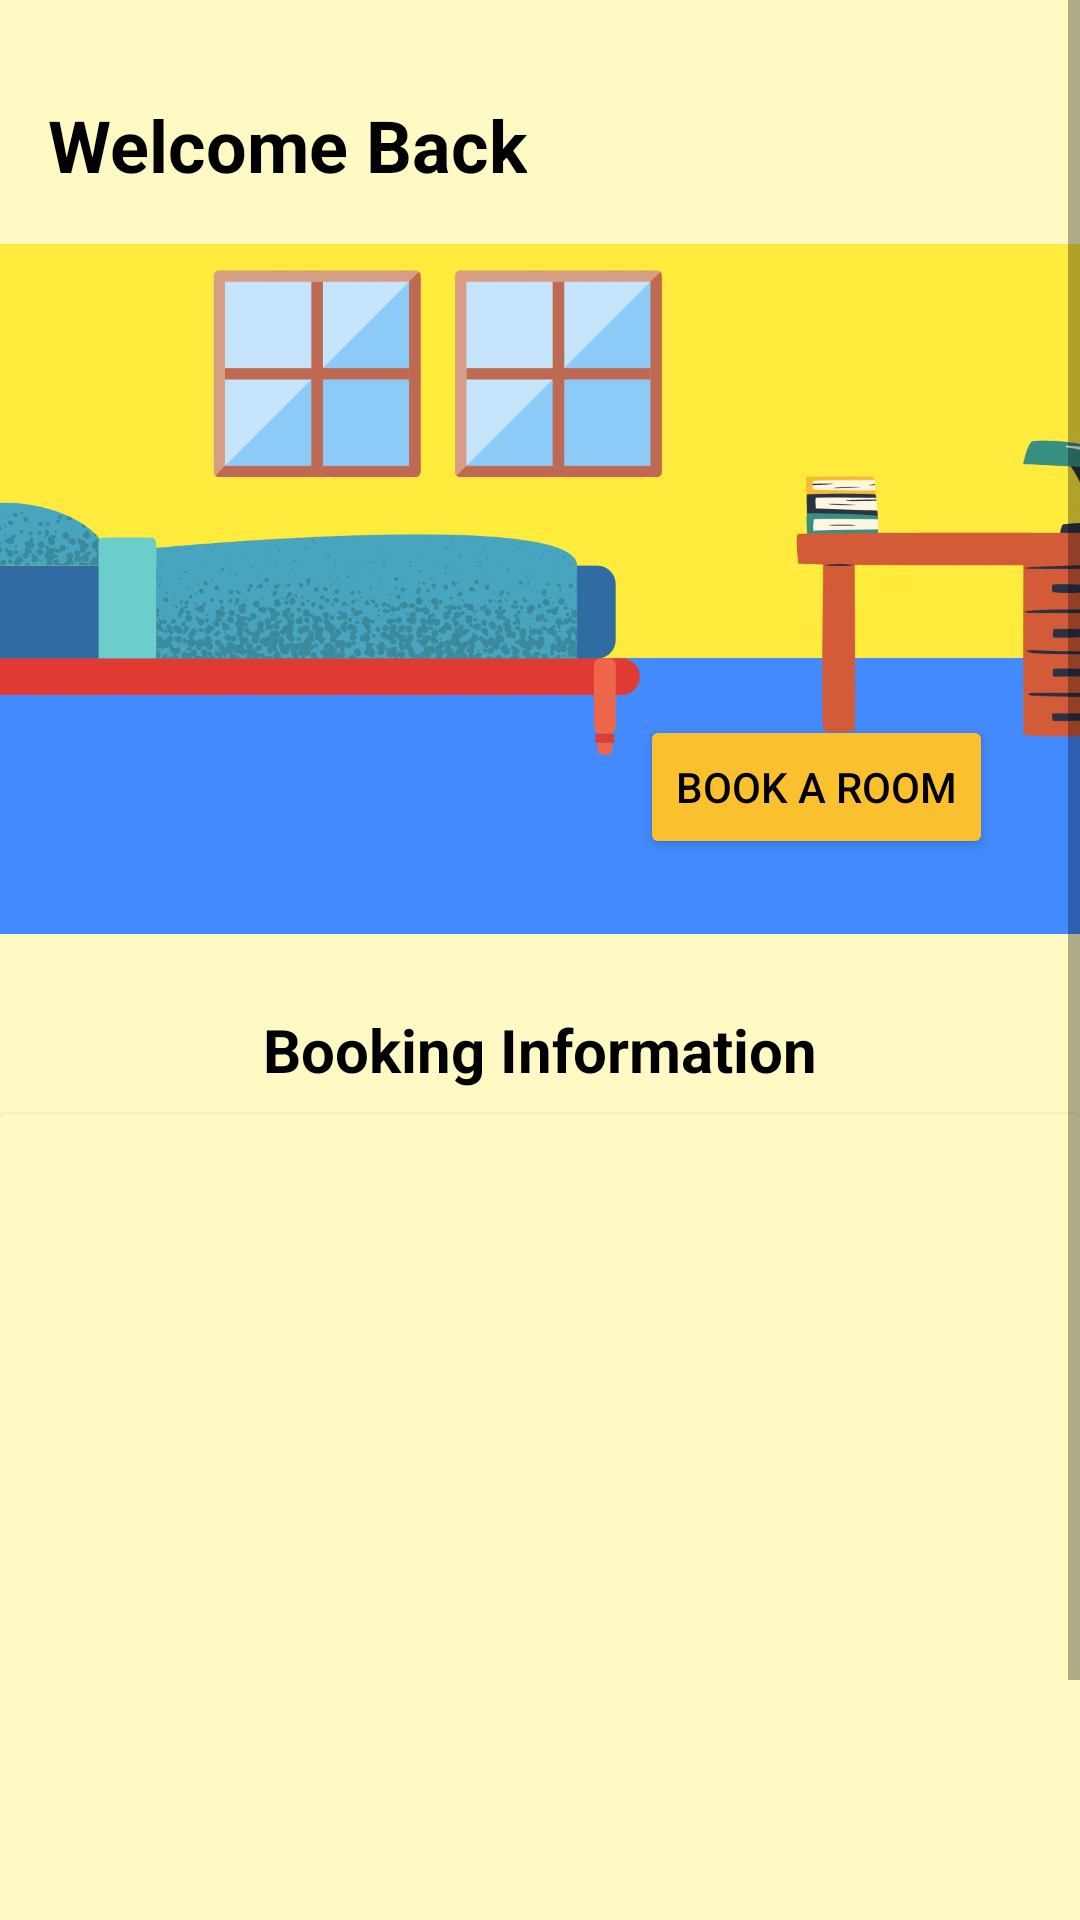

Here is an Android app screen rendered from its layout file. Give the layout XML and the strings, colors and styles it references.
<!-- AndroidManifest.xml: application theme Theme.MyFirstApplication -->
<!-- res/layout/fragment_home.xml -->
<?xml version="1.0" encoding="utf-8"?>
<androidx.constraintlayout.widget.ConstraintLayout xmlns:android="http://schemas.android.com/apk/res/android"
    xmlns:app="http://schemas.android.com/apk/res-auto"
    xmlns:tools="http://schemas.android.com/tools"
    android:layout_width="match_parent"
    android:layout_height="match_parent"
    android:background="#FFF9C4"
    tools:context=".ui.home.HomeFragment">

    <ScrollView
        android:layout_width="match_parent"
        android:layout_height="match_parent">

        <androidx.constraintlayout.widget.ConstraintLayout
            android:layout_width="match_parent"
            android:layout_height="wrap_content" >

            <androidx.constraintlayout.widget.ConstraintLayout
                android:layout_width="match_parent"
                android:layout_height="match_parent"
                android:background="#FFF9C4"
                tools:context=".ui.home.HomeFragment">

                <TextView
                    android:id="@+id/tv_welcomeBack"
                    android:layout_width="wrap_content"
                    android:layout_height="wrap_content"
                    android:layout_marginStart="16dp"
                    android:layout_marginTop="32dp"
                    android:text="Welcome Back"
                    android:textColor="#ff000000"
                    android:textSize="24sp"
                    android:textStyle="bold"
                    app:layout_constraintEnd_toEndOf="parent"
                    app:layout_constraintHorizontal_bias="0.0"
                    app:layout_constraintStart_toStartOf="parent"
                    app:layout_constraintTop_toTopOf="parent" />

                <ImageView
                    android:id="@+id/imageView3"
                    android:layout_width="409dp"
                    android:layout_height="232dp"
                    android:layout_marginTop="16dp"
                    android:src="@drawable/banner"
                    app:layout_constraintEnd_toEndOf="parent"
                    app:layout_constraintStart_toStartOf="parent"
                    app:layout_constraintTop_toBottomOf="@+id/tv_welcomeBack" />

                <Button
                    android:id="@+id/btn_goToBookRoom"
                    android:layout_width="wrap_content"
                    android:layout_height="wrap_content"
                    android:backgroundTint="#FBC02D"
                    android:text="BOOK A ROOM"
                    android:textColor="#000000"
                    app:layout_constraintBottom_toBottomOf="@+id/imageView3"
                    app:layout_constraintEnd_toEndOf="parent"
                    app:layout_constraintHorizontal_bias="0.88"
                    app:layout_constraintStart_toStartOf="parent"
                    app:layout_constraintTop_toTopOf="@+id/imageView3"
                    app:layout_constraintVertical_bias="0.858" />

                <TextView
                    android:id="@+id/tv_bookingInfoLabel"
                    android:layout_width="wrap_content"
                    android:layout_height="wrap_content"
                    android:layout_marginTop="24dp"
                    android:text="Booking Information"
                    android:textColor="#000000"
                    android:textSize="20sp"
                    android:textStyle="bold"
                    app:layout_constraintEnd_toEndOf="parent"
                    app:layout_constraintStart_toStartOf="parent"
                    app:layout_constraintTop_toBottomOf="@+id/imageView3" />

                <androidx.cardview.widget.CardView
                    android:layout_width="match_parent"
                    android:layout_height="360dp"
                    android:layout_marginTop="8dp"
                    android:backgroundTint="#FFF9C4"
                    app:layout_constraintEnd_toEndOf="parent"
                    app:layout_constraintHorizontal_bias="1.0"
                    app:layout_constraintStart_toStartOf="parent"
                    app:layout_constraintTop_toBottomOf="@+id/tv_bookingInfoLabel">

                    <androidx.constraintlayout.widget.ConstraintLayout
                        android:layout_width="match_parent"
                        android:layout_height="match_parent">

                        <GridView
                            android:id="@+id/gridview"
                            android:layout_width="match_parent"
                            android:layout_height="match_parent"
                            android:numColumns="2"
                            app:layout_constraintBottom_toBottomOf="parent"
                            app:layout_constraintEnd_toEndOf="parent"
                            app:layout_constraintStart_toStartOf="parent"
                            app:layout_constraintTop_toTopOf="parent" />
                    </androidx.constraintlayout.widget.ConstraintLayout>

                </androidx.cardview.widget.CardView>

            </androidx.constraintlayout.widget.ConstraintLayout>
        </androidx.constraintlayout.widget.ConstraintLayout>
    </ScrollView>

</androidx.constraintlayout.widget.ConstraintLayout>
<!-- resources referenced by this layout -->
<resources>
  <!-- drawable banner: jpg bitmap (drawable, 93552 bytes) -->
  <style name="Theme.MyFirstApplication" parent="Theme.MaterialComponents.DayNight.DarkActionBar">
          
          <item name="colorPrimary">@color/purple_500</item>
          <item name="colorPrimaryVariant">@color/purple_700</item>
          <item name="colorOnPrimary">@color/white</item>
          
          <item name="colorSecondary">@color/teal_200</item>
          <item name="colorSecondaryVariant">@color/teal_700</item>
          <item name="colorOnSecondary">@color/black</item>
          
          <item name="android:statusBarColor">?attr/colorPrimaryVariant</item>
          
      </style>
  <color name="purple_500">#FF6200EE</color>
  <color name="purple_700">#FBC02D</color>
  <color name="white">#FFFFFFFF</color>
  <color name="teal_200">#FF03DAC5</color>
  <color name="teal_700">#FF018786</color>
  <color name="black">#FF000000</color>
</resources>
